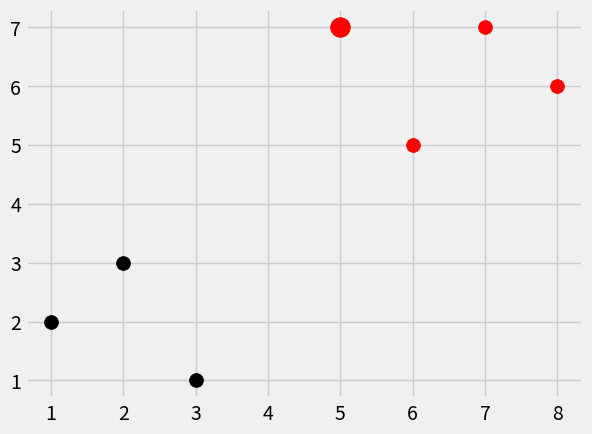

Write Python code to recreate this figure.
"""K-Nearest neighbors code
"""

import numpy as np
import matplotlib.pyplot as plt
import warnings
from matplotlib import style
from collections import Counter

style.use('fivethirtyeight')

dataset = {'k': [[1, 2], [2, 3], [3, 1]], 'r': [[6, 5], [7, 7], [8, 6]]}
new_features = [5, 7]


def k_nearest_neighbors(data, predict, k=3):
    if len(data) >= k:
        warnings.warn('K set to value less than total voting groups ')
    distances = []
    for group in data:
        for features in data[group]:
            euclidean_distance = np.linalg.norm(np.array(features) - np.array(predict))
            distances.append([euclidean_distance, group])
    votes = [i[1] for i in sorted(distances)[:k]]
    vote_result = Counter(votes).most_common(1)[0][0]
    return vote_result

result = k_nearest_neighbors(dataset, new_features, k=3)
print(result)

[[plt.scatter(ii[0], ii[1], s=100, color=i) for ii in dataset[i]] for i in dataset]
plt.scatter(new_features[0], new_features[1], s=200, color=result)
plt.show()
